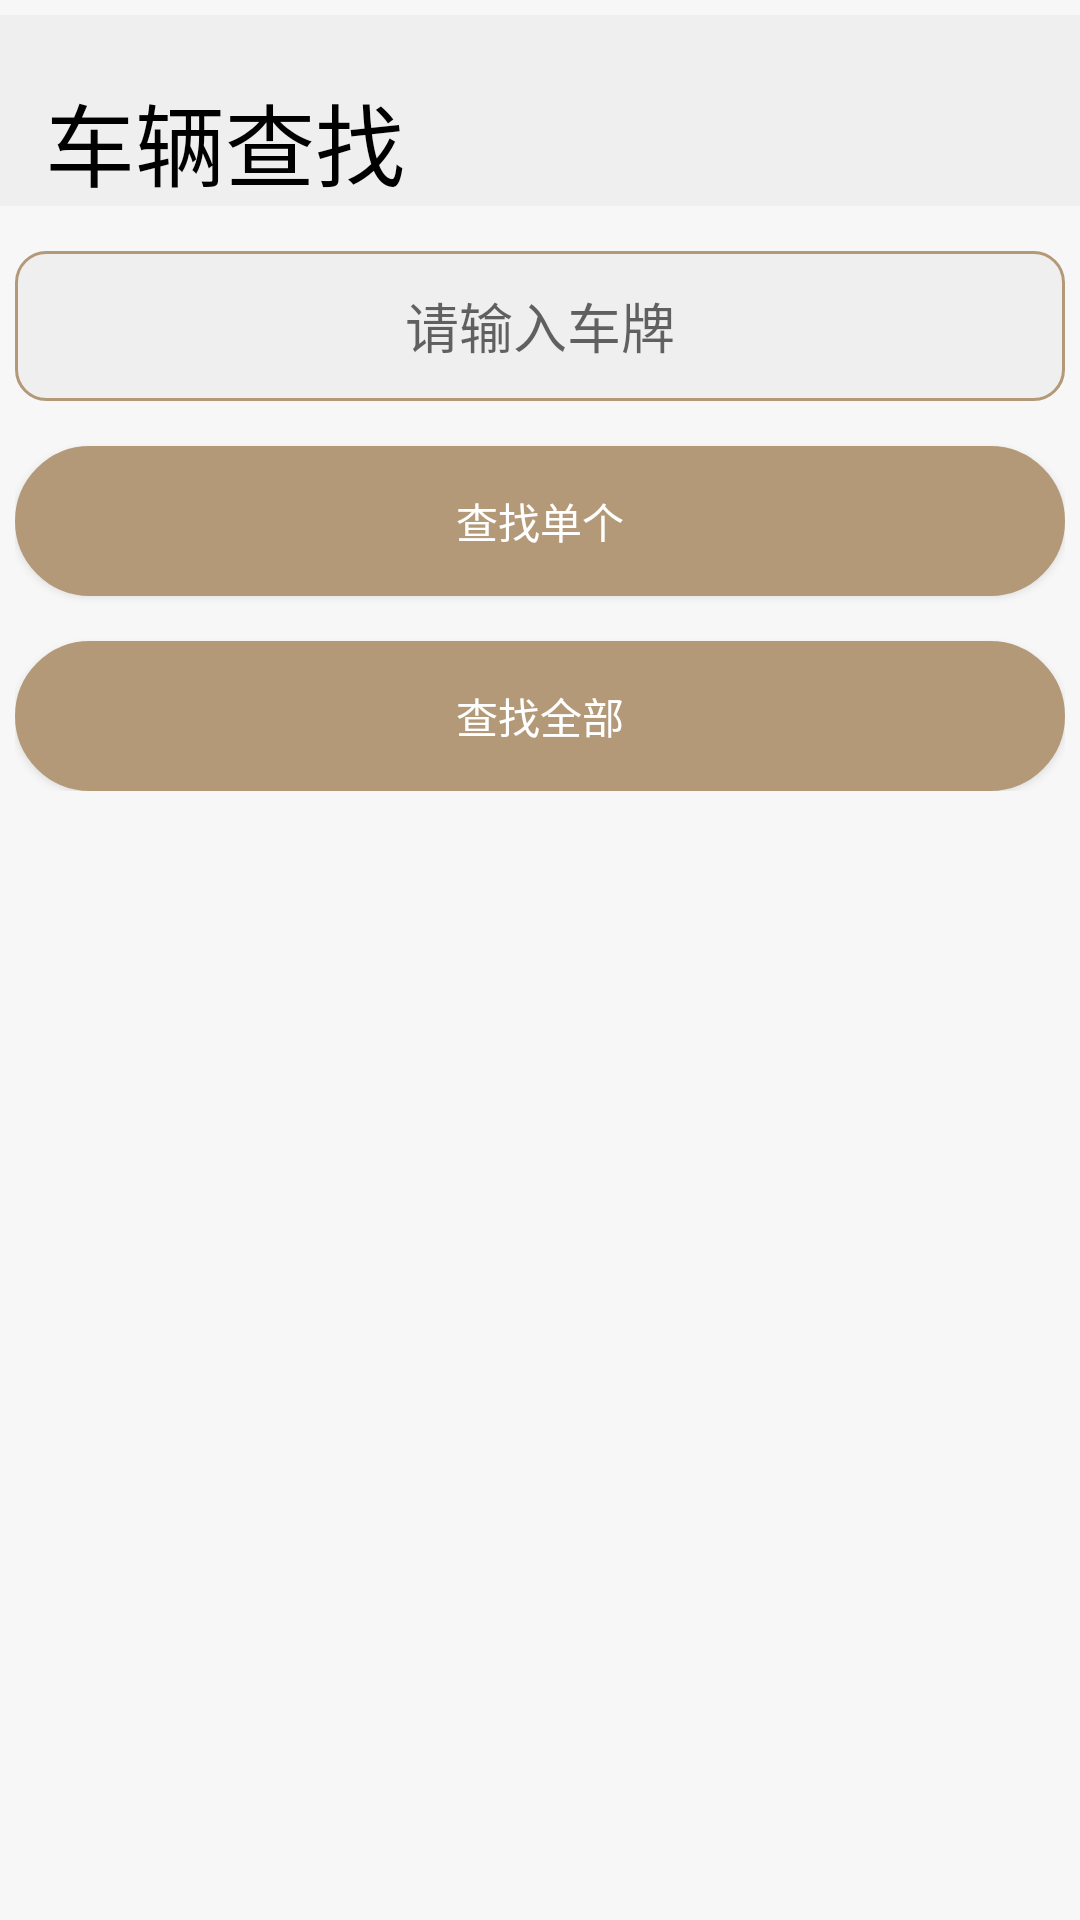

Here is an Android app screen rendered from its layout file. Give the layout XML and the strings, colors and styles it references.
<!-- AndroidManifest.xml: application theme Theme.Parking -->
<!-- res/layout/activity_parking_information.xml -->
<?xml version="1.0" encoding="utf-8"?>
<RelativeLayout xmlns:android="http://schemas.android.com/apk/res/android"
    android:layout_width="match_parent"
    android:layout_height="match_parent"
    android:background="#F7F7F7"
    android:fitsSystemWindows="true"

    >

    <ProgressBar
        android:id="@+id/pb"
        style="@android:style/Widget.DeviceDefault.Light.ProgressBar.Large.Inverse"
        android:layout_width="wrap_content"
        android:layout_height="wrap_content"
        android:layout_centerInParent="true"
        android:visibility="invisible" />

    <RelativeLayout
        android:id="@+id/info_title"
        android:layout_width="match_parent"
        android:layout_height="wrap_content"
        android:layout_marginTop="5dp"
        android:background="#EFEFEF">


        <TextView
            android:id="@+id/info_title_text"
            android:layout_width="wrap_content"
            android:layout_height="wrap_content"
            android:layout_marginLeft="15dp"
            android:layout_marginTop="20dp"

            android:text="车辆查找"
            android:textColor="@color/black"
            android:textSize="30dp" />

    </RelativeLayout>

    <LinearLayout
        android:id="@+id/head"
        android:layout_width="match_parent"
        android:layout_height="wrap_content"
        android:layout_below="@id/info_title"
        android:orientation="vertical"
        android:padding="5dp">

        <EditText
            android:id="@+id/select"
            android:layout_width="match_parent"
            android:layout_height="50dp"
            android:layout_marginTop="10dp"
            android:background="@drawable/edittext_select"
            android:gravity="center"
            android:hint="请输入车牌"
            android:inputType="text" />

        <Button
            android:id="@+id/select_one"
            android:layout_width="match_parent"
            android:layout_height="50dp"
            android:layout_below="@id/select"
            android:layout_centerHorizontal="true"
            android:layout_marginTop="15dp"
            android:background="@drawable/sign_button_up_background"
            android:text="查找单个"
            android:textColor="@color/white" />

        <Button
            android:id="@+id/select_all"
            android:layout_width="match_parent"
            android:layout_height="50dp"
            android:layout_centerHorizontal="true"
            android:layout_marginTop="15dp"
            android:background="@drawable/sign_button_up_background"
            android:text="查找全部"
            android:textColor="@color/white" />

    </LinearLayout>


    <androidx.recyclerview.widget.RecyclerView
        android:id="@+id/rv_main"
        android:layout_width="match_parent"
        android:layout_height="match_parent"
        android:layout_below="@id/head"
        android:layout_centerHorizontal="true"
        android:layout_marginTop="15dp" />
</RelativeLayout>
<!-- resources referenced by this layout -->
<resources>
  <color name="black">#FF000000</color>
  <color name="white">#FFFFFFFF</color>
  <!-- drawable edittext_select (drawable) -->
  <?xml version="1.0" encoding="utf-8"?>
  <layer-list
      xmlns:android="http://schemas.android.com/apk/res/android">
      <item>
          <shape
              xmlns:android="http://schemas.android.com/apk/res/android"
              android:shape="rectangle">
              <solid
                  android:color="#EFEFEF"/>
              <corners
                  android:radius="10dp"
                  />
              <stroke
                  android:width="1dp"
                  android:color="#B39978"/>
          </shape>
      </item>
  </layer-list>
  <!-- drawable sign_button_up_background (drawable) -->
  <?xml version="1.0" encoding="utf-8"?>
  <selector xmlns:android="http://schemas.android.com/apk/res/android">
      <item android:state_pressed="true" >
          <shape android:shape="rectangle" >
              <corners
                  android:bottomLeftRadius="25dp"
                  android:bottomRightRadius="25dp"
                  android:radius="8dp"
                  android:topLeftRadius="25dp"
                  android:topRightRadius="25dp" />
              <padding
                  android:bottom="10dp"
                  android:left="10dp"
                  android:right="10dp"
                  android:top="10dp" />
              <size android:width="100dp" />
              <solid android:color="#E6E6E6" />
              <stroke
                  android:width="2dp"
                  android:color="#B39978" />
          </shape>
      </item>
      <item android:state_pressed="false" >
          <shape android:shape="rectangle" >
              <corners
                  android:bottomLeftRadius="25dp"
                  android:bottomRightRadius="25dp"
                  android:radius="8dp"
                  android:topLeftRadius="25dp"
                  android:topRightRadius="25dp" />
              <padding
                  android:bottom="10dp"
                  android:left="10dp"
                  android:right="10dp"
                  android:top="10dp" />
              <size android:width="100dp" />
              <solid android:color="#B39978" />
              <stroke
                  android:width="2dp"
                  android:color="#B39978" />
          </shape>
      </item>
  </selector>
  <style name="Theme.Parking" parent="Theme.MaterialComponents.DayNight.NoActionBar.Bridge">
          
          <item name="colorPrimary">@color/purple_500</item>
          <item name="colorPrimaryVariant">@color/purple_700</item>
          <item name="colorOnPrimary">@color/white</item>
          
          <item name="colorSecondary">@color/teal_200</item>
          <item name="colorSecondaryVariant">@color/teal_700</item>
          <item name="colorOnSecondary">@color/black</item>
          
          <item name="android:statusBarColor" tools:targetApi="l">?attr/colorOnSecondary</item>
          
      </style>
  <color name="purple_500">#FF6200EE</color>
  <color name="purple_700">#FF3700B3</color>
  <color name="teal_200">#FF03DAC5</color>
  <color name="teal_700">#FF018786</color>
</resources>
